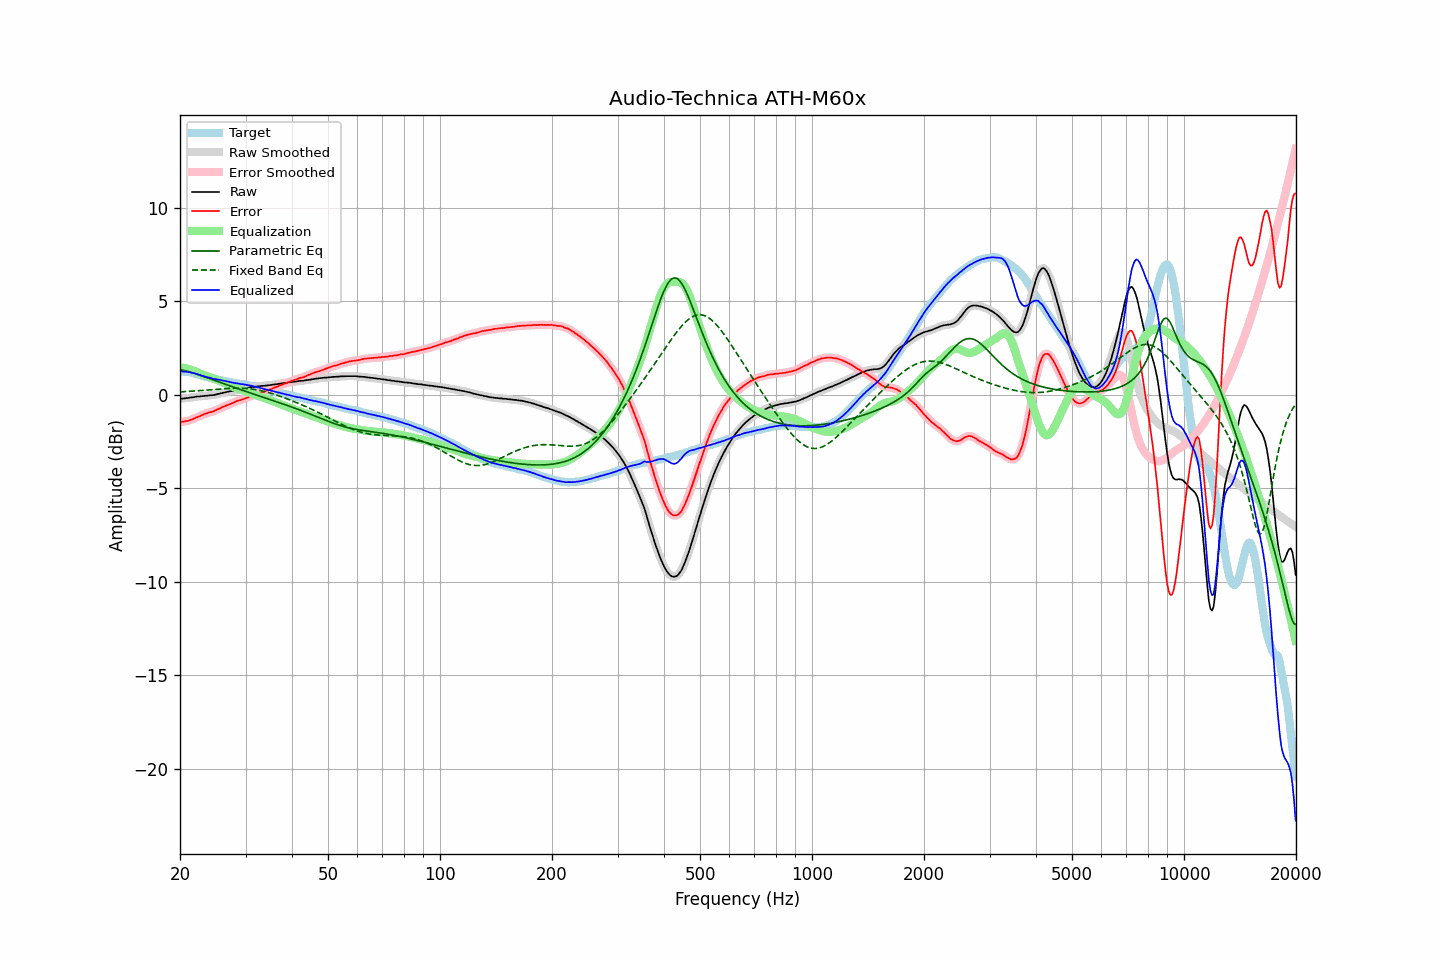

Values plotted in this chart, from the file beside it:
frequency, raw, error, smoothed, error_smoothed, equalization, parametric_eq, fixed_band_eq, equalized_raw, equalized_smoothed, target
20.00, -0.22, -1.46, -0.22, -1.46, 1.47, 1.34, 0.15, 1.25, 1.25, 1.25
20.20, -0.21, -1.44, -0.21, -1.45, 1.45, 1.33, 0.16, 1.25, 1.24, 1.24
20.40, -0.21, -1.44, -0.20, -1.44, 1.44, 1.31, 0.16, 1.23, 1.24, 1.24
20.61, -0.20, -1.42, -0.19, -1.43, 1.42, 1.29, 0.17, 1.23, 1.23, 1.23
20.81, -0.18, -1.40, -0.18, -1.41, 1.41, 1.26, 0.17, 1.23, 1.22, 1.23
21.02, -0.18, -1.40, -0.17, -1.39, 1.38, 1.24, 0.18, 1.21, 1.21, 1.23
21.23, -0.16, -1.36, -0.16, -1.37, 1.36, 1.22, 0.18, 1.20, 1.20, 1.21
21.44, -0.15, -1.33, -0.15, -1.34, 1.33, 1.19, 0.19, 1.19, 1.18, 1.19
21.66, -0.14, -1.30, -0.13, -1.30, 1.30, 1.17, 0.19, 1.16, 1.17, 1.17
21.87, -0.13, -1.26, -0.12, -1.26, 1.27, 1.14, 0.20, 1.14, 1.14, 1.14
22.09, -0.11, -1.22, -0.11, -1.23, 1.23, 1.11, 0.20, 1.12, 1.12, 1.12
22.31, -0.10, -1.19, -0.10, -1.19, 1.19, 1.09, 0.21, 1.09, 1.09, 1.10
22.54, -0.10, -1.16, -0.09, -1.16, 1.15, 1.06, 0.22, 1.06, 1.06, 1.07
22.76, -0.08, -1.11, -0.08, -1.12, 1.12, 1.03, 0.22, 1.04, 1.03, 1.03
22.99, -0.08, -1.08, -0.07, -1.08, 1.08, 1.00, 0.23, 1.00, 1.01, 1.00
23.22, -0.07, -1.04, -0.07, -1.04, 1.05, 0.97, 0.24, 0.98, 0.98, 0.97
23.45, -0.06, -1.01, -0.06, -1.01, 1.02, 0.94, 0.24, 0.96, 0.96, 0.95
23.69, -0.06, -0.99, -0.05, -0.98, 0.99, 0.91, 0.25, 0.93, 0.94, 0.93
23.92, -0.04, -0.95, -0.04, -0.96, 0.96, 0.88, 0.26, 0.92, 0.92, 0.91
24.16, -0.03, -0.93, -0.03, -0.93, 0.93, 0.85, 0.26, 0.90, 0.90, 0.90
24.40, -0.03, -0.91, -0.02, -0.90, 0.90, 0.82, 0.27, 0.87, 0.88, 0.88
24.65, -0.02, -0.88, -0.01, -0.88, 0.87, 0.78, 0.28, 0.85, 0.85, 0.86
24.89, 0.00, -0.84, 0.00, -0.84, 0.83, 0.75, 0.29, 0.84, 0.84, 0.84
25.14, 0.02, -0.80, 0.02, -0.80, 0.80, 0.72, 0.29, 0.82, 0.82, 0.82
25.39, 0.04, -0.76, 0.04, -0.76, 0.76, 0.69, 0.30, 0.80, 0.80, 0.80
25.65, 0.06, -0.73, 0.06, -0.72, 0.72, 0.66, 0.31, 0.79, 0.79, 0.79
25.91, 0.08, -0.68, 0.08, -0.68, 0.68, 0.63, 0.31, 0.77, 0.77, 0.76
26.16, 0.10, -0.64, 0.10, -0.64, 0.65, 0.60, 0.32, 0.75, 0.75, 0.75
26.43, 0.12, -0.61, 0.12, -0.61, 0.61, 0.57, 0.32, 0.73, 0.73, 0.73
26.69, 0.14, -0.57, 0.14, -0.57, 0.57, 0.54, 0.33, 0.72, 0.72, 0.72
26.96, 0.16, -0.53, 0.16, -0.54, 0.54, 0.50, 0.33, 0.70, 0.70, 0.70
27.23, 0.18, -0.50, 0.18, -0.50, 0.50, 0.47, 0.34, 0.68, 0.68, 0.69
27.50, 0.19, -0.47, 0.20, -0.47, 0.46, 0.44, 0.34, 0.66, 0.66, 0.67
27.77, 0.21, -0.43, 0.21, -0.43, 0.43, 0.41, 0.34, 0.64, 0.64, 0.64
28.05, 0.23, -0.40, 0.23, -0.39, 0.40, 0.38, 0.35, 0.63, 0.63, 0.63
28.33, 0.25, -0.35, 0.25, -0.36, 0.36, 0.35, 0.35, 0.62, 0.62, 0.60
28.62, 0.27, -0.32, 0.27, -0.33, 0.33, 0.32, 0.35, 0.61, 0.60, 0.59
28.90, 0.28, -0.31, 0.29, -0.30, 0.30, 0.29, 0.35, 0.59, 0.59, 0.59
29.19, 0.29, -0.28, 0.30, -0.28, 0.27, 0.26, 0.35, 0.57, 0.57, 0.57
29.48, 0.32, -0.25, 0.32, -0.25, 0.24, 0.23, 0.34, 0.56, 0.56, 0.57
29.78, 0.33, -0.22, 0.34, -0.22, 0.21, 0.20, 0.34, 0.54, 0.55, 0.55
30.08, 0.35, -0.18, 0.35, -0.18, 0.18, 0.18, 0.33, 0.53, 0.53, 0.54
30.38, 0.36, -0.15, 0.37, -0.15, 0.15, 0.15, 0.33, 0.51, 0.52, 0.52
30.68, 0.38, -0.11, 0.38, -0.11, 0.12, 0.12, 0.32, 0.50, 0.50, 0.50
30.99, 0.40, -0.07, 0.40, -0.08, 0.08, 0.09, 0.31, 0.49, 0.48, 0.47
31.30, 0.41, -0.05, 0.41, -0.05, 0.05, 0.06, 0.30, 0.46, 0.46, 0.46
31.61, 0.42, -0.03, 0.42, -0.02, 0.02, 0.03, 0.29, 0.44, 0.44, 0.45
31.93, 0.43, 0.01, 0.43, 0.01, -0.01, 0.00, 0.27, 0.42, 0.42, 0.42
32.24, 0.44, 0.04, 0.44, 0.04, -0.04, -0.03, 0.26, 0.40, 0.40, 0.40
32.57, 0.45, 0.08, 0.45, 0.08, -0.07, -0.06, 0.24, 0.38, 0.38, 0.38
32.89, 0.46, 0.10, 0.46, 0.10, -0.10, -0.08, 0.22, 0.36, 0.36, 0.37
33.22, 0.47, 0.14, 0.47, 0.13, -0.13, -0.11, 0.21, 0.34, 0.34, 0.33
33.55, 0.47, 0.15, 0.48, 0.16, -0.16, -0.14, 0.19, 0.31, 0.32, 0.32
33.89, 0.48, 0.19, 0.48, 0.19, -0.19, -0.17, 0.16, 0.29, 0.29, 0.29
34.23, 0.49, 0.21, 0.49, 0.22, -0.22, -0.20, 0.14, 0.27, 0.27, 0.28
34.57, 0.50, 0.26, 0.50, 0.25, -0.25, -0.23, 0.12, 0.25, 0.25, 0.25
34.92, 0.51, 0.29, 0.51, 0.28, -0.28, -0.26, 0.09, 0.23, 0.23, 0.23
35.27, 0.52, 0.31, 0.53, 0.32, -0.32, -0.29, 0.07, 0.21, 0.21, 0.21
35.62, 0.54, 0.35, 0.54, 0.35, -0.35, -0.31, 0.04, 0.19, 0.19, 0.19
35.97, 0.55, 0.39, 0.55, 0.38, -0.39, -0.34, 0.01, 0.17, 0.17, 0.16
... 635 more rows
